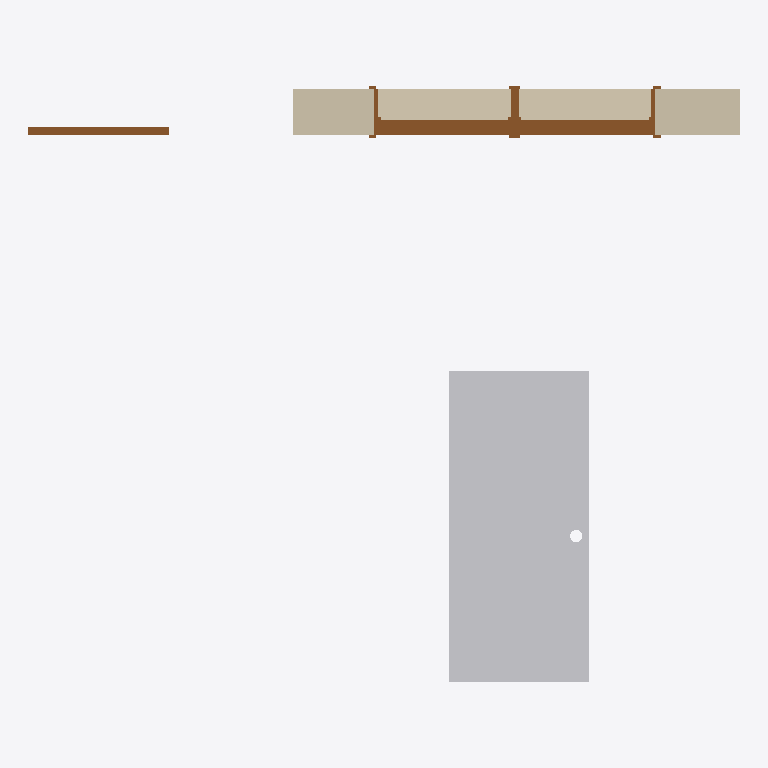
Plan cut of the same IFC building model at storey 'Ground Floor' (level 0.00 m, cut at 1.40 m), seen from above with north up, elements coloured by IFC class: 3 doors (brown), 1 other element (light grey), 1 wall (beige). Cut surfaces are drawn darker.
Extent 4.6 m × 3.8 m × 3.0 m (x, y, z). Storeys (3): Ground Floor at 0.00 m; 1. Story at 3.00 m; 2. Story at 6.00 m. Elements (5): 3 IfcDoor, 1 IfcBuildingElementProxy, 1 IfcWallStandardCase.

HEADER;
FILE_DESCRIPTION(('ViewDefinition [CoordinationView_V2.0]','Option [Drawing Scale: 20.000000]','Option [Global Unique Identifiers (GUID): Keep existing]','Option [Elements to export: Entire project]','Option [Partial Structure Display: Entire Model]','Option [IFC Domain: All]','Option [Structural Function: All Elements]','Option [Convert Grid elements: On]','[27 more]'),'2;1');
FILE_NAME('/Users/martina/Desktop/UNI/Strumenti /ArchiCAD/914208.ifc','2019-04-16T09:22:56',('Architect'),('Building Designer Office'),'The EXPRESS Data Manager Version 5.02.0100.09 : ','IFC file generated by GRAPHISOFT ARCHICAD-64 22.','The authorising person');
FILE_SCHEMA(('IFC2X3'));
ENDSEC;
DATA;
#68=IFCPROJECT('344O7vICcwH8qAEnwJDjSU',#12,'Project',$,$,$,$,(#65),#52);
#85=IFCSITE('20FpTZCqJy2vhVJYtjuIce',#12,'Site',$,$,#82,$,$,.ELEMENT.,(47,33,34,948800),(19,3,17,204400),0.0,$,$);
#106=IFCBUILDING('00tMo7QcxqWdIGvc4sMN2A',#12,'Building',$,$,#104,$,$,.ELEMENT.,$,$,$);
#121=IFCBUILDINGSTOREY('1oZ0wPs_PE8ANCPg3bIs4j',#12,'Ground Floor',$,$,#119,$,$,.ELEMENT.,0.0);
#2770=IFCBUILDINGSTOREY('2F0V3QPDDFMRTpJqxqPeZR',#12,'1. Story',$,$,#2769,$,$,.ELEMENT.,3000.0);
#2781=IFCBUILDINGSTOREY('3y21AUC9X4yAqzLGUny16E',#12,'2. Story',$,$,#2780,$,$,.ELEMENT.,6000.0);
#2737=IFCBUILDINGELEMENTPROXY('3yRpnuacwtI973F8avKOTB',#12,'MORPH-007',$,$,#2556,#2728,'FC6F3C78-926E-B748-91C3-3C893951874B',$);
#186=IFCWALLSTANDARDCASE('1jWhswUNJXJhXmUe_hZfUg',#12,'SW - 001',$,$,#134,#180,'6D82BDBA-7974-E14E-B870-7A8FAB8E97AA');
#1597=IFCDOOR('24rg3qdDYyJPkRufaqymWd',#12,'DOO - 019',$,$,#764,#1583,'84D6A0F4-9CD8-BC4D-9B9B-E29934F30827',2000.0,900.0);
#2492=IFCDOOR('33Ve9j9A0FIwMIS0KOHkuN',#12,'DOO - 020',$,$,#1665,#2478,'C37E826D-24A0-0F4B-A592-70051846EE17',2000.0,900.0);
#710=IFCDOOR('0v2OqLvb7xHOgr$h_Q4VW$',#12,'DOO - 017',$,$,#530,#701,'39098D15-E651-FB45-8AB5-FEBF9A11F83F',2000.0,900.0);
ENDSEC;
